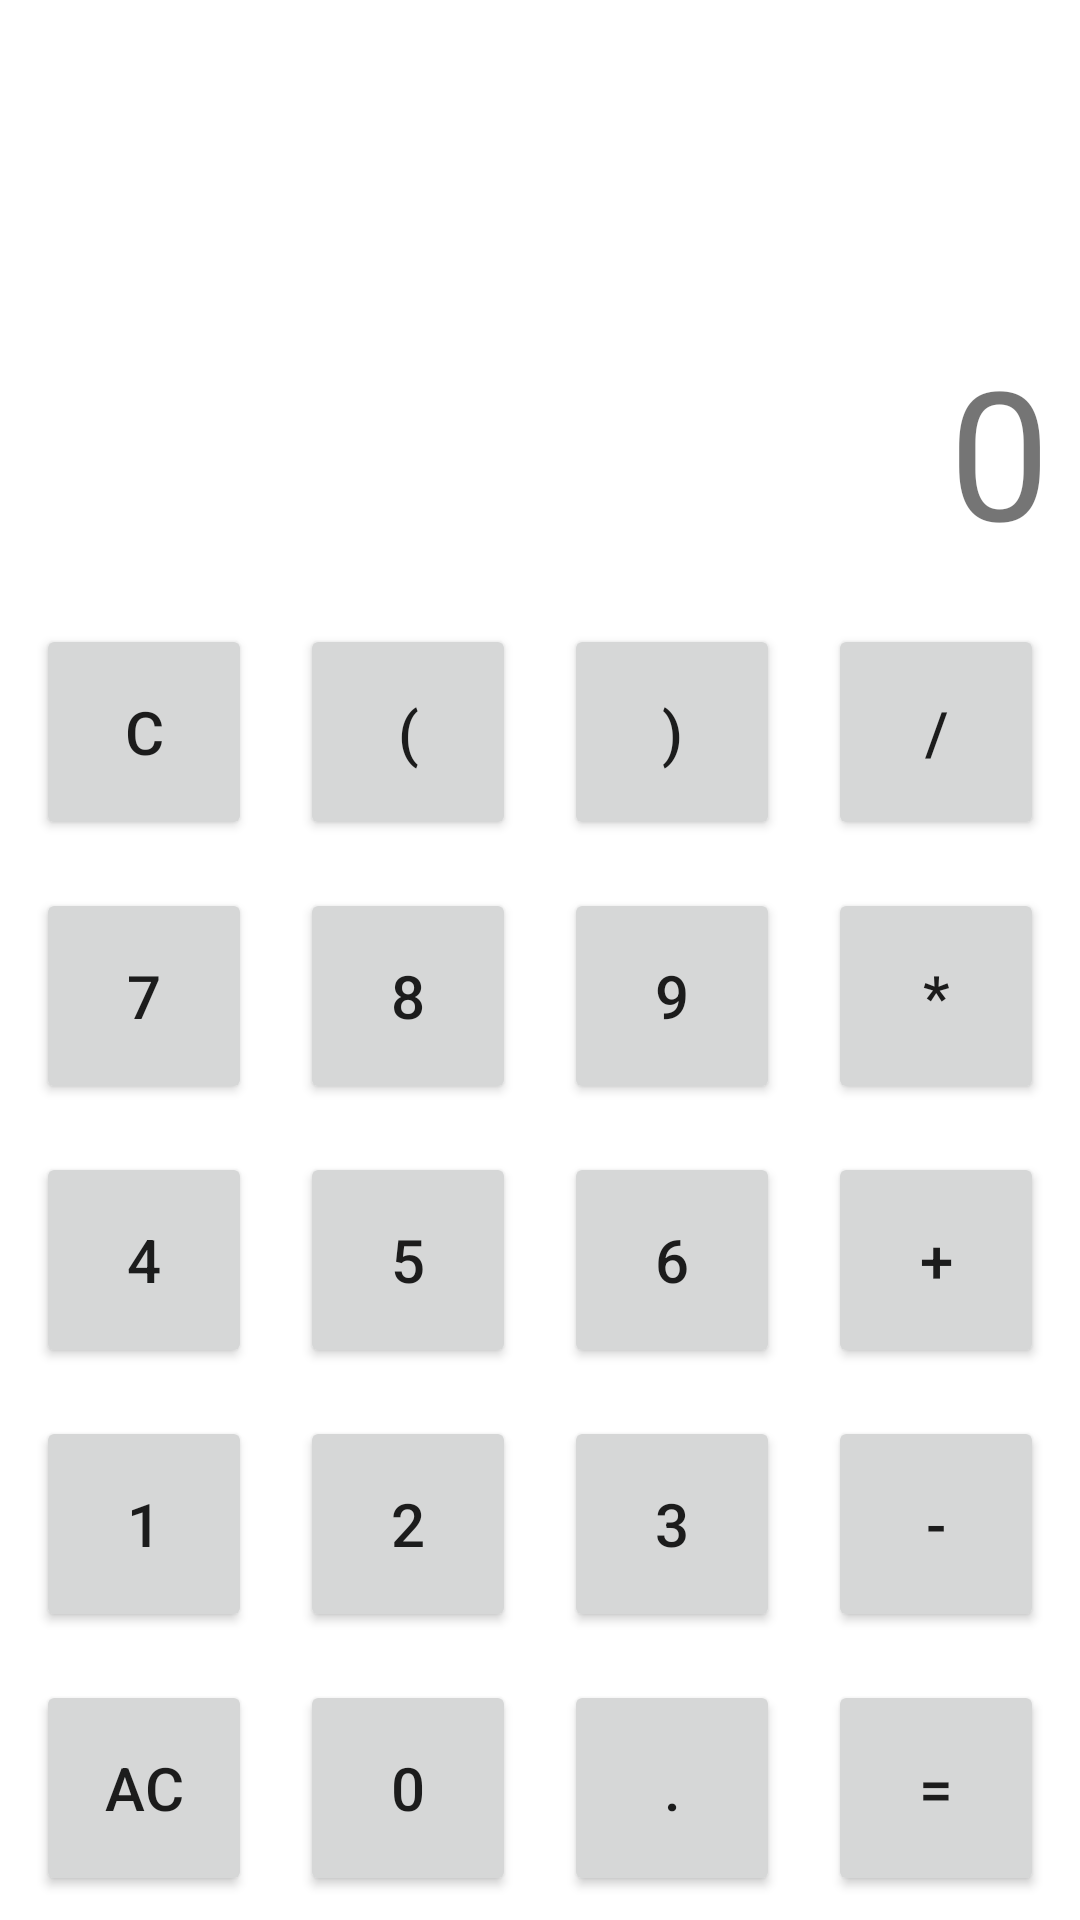

Here is an Android app screen rendered from its layout file. Give the layout XML and the strings, colors and styles it references.
<!-- AndroidManifest.xml: application theme Theme.Mobile_Assignment3 -->
<!-- res/layout/activity_calculator.xml -->
<?xml version="1.0" encoding="utf-8"?>
<RelativeLayout xmlns:android="http://schemas.android.com/apk/res/android"
    xmlns:app="http://schemas.android.com/apk/res-auto"
    xmlns:tools="http://schemas.android.com/tools"
    android:layout_width="match_parent"
    android:layout_height="match_parent"
    android:clipChildren="false"
    tools:context=".CalculatorActivity">

    <TextView
        android:layout_width="match_parent"
        android:layout_height="match_parent"
        android:id="@+id/textview_solution"
        android:textSize="30dp"
        android:textAlignment="textEnd"
        android:layout_margin="10dp"
        android:layout_above="@+id/textview_res"/>

    <TextView
        android:layout_width="match_parent"
        android:layout_height="wrap_content"
        android:text="0"
        android:id="@+id/textview_res"
        android:textSize="60dp"
        android:textAlignment="textEnd"
        android:layout_margin="10dp"
        android:layout_above="@+id/bttn_layout"/>

    <LinearLayout
        android:layout_width="match_parent"
        android:layout_height="wrap_content"
        android:layout_alignParentBottom="true"
        android:orientation="vertical"
        android:id="@+id/bttn_layout">

        <LinearLayout
            android:layout_width="match_parent"
            android:layout_height="wrap_content"
            android:gravity="center"
            android:orientation="horizontal">

            <Button
                android:id="@+id/button_c"
                android:layout_width="72dp"
                android:layout_height="72dp"
                android:layout_margin="8dp"
                android:text="c"
                android:textSize="20sp" />
            <Button
                android:id="@+id/button_openbracket"
                android:layout_width="72dp"
                android:layout_height="72dp"
                android:layout_margin="8dp"
                android:text="("
                android:textSize="20sp" />
            <Button
                android:id="@+id/button_closebracket"
                android:layout_width="72dp"
                android:layout_height="72dp"
                android:layout_margin="8dp"
                android:text=")"
                android:textSize="20sp" />
            <Button
                android:id="@+id/button_divide"
                android:layout_width="72dp"
                android:layout_height="72dp"
                android:layout_margin="8dp"
                android:text="/"
                android:textSize="20sp" />

        </LinearLayout>
        <LinearLayout
            android:layout_width="match_parent"
            android:layout_height="wrap_content"
            android:gravity="center"
            android:orientation="horizontal">

            <Button
                android:id="@+id/button_7"
                android:layout_width="72dp"
                android:layout_height="72dp"
                android:layout_margin="8dp"
                android:text="7"
                android:textSize="20sp" />
            <Button
                android:id="@+id/button_8"
                android:layout_width="72dp"
                android:layout_height="72dp"
                android:layout_margin="8dp"
                android:text="8"
                android:textSize="20sp" />
            <Button
                android:id="@+id/button_9"
                android:layout_width="72dp"
                android:layout_height="72dp"
                android:layout_margin="8dp"
                android:text="9"
                android:textSize="20sp" />
            <Button
                android:id="@+id/button_multiply"
                android:layout_width="72dp"
                android:layout_height="72dp"
                android:layout_margin="8dp"
                android:text="*"
                android:textSize="20sp" />

        </LinearLayout>
        <LinearLayout
            android:layout_width="match_parent"
            android:layout_height="wrap_content"
            android:gravity="center"
            android:orientation="horizontal">

            <Button
                android:id="@+id/button_4"
                android:layout_width="72dp"
                android:layout_height="72dp"
                android:layout_margin="8dp"
                android:text="4"
                android:textSize="20sp" />
            <Button
                android:id="@+id/button_5"
                android:layout_width="72dp"
                android:layout_height="72dp"
                android:layout_margin="8dp"
                android:text="5"
                android:textSize="20sp" />
            <Button
                android:id="@+id/button_6"
                android:layout_width="72dp"
                android:layout_height="72dp"
                android:layout_margin="8dp"
                android:text="6"
                android:textSize="20sp" />
            <Button
                android:id="@+id/button_plus"
                android:layout_width="72dp"
                android:layout_height="72dp"
                android:layout_margin="8dp"
                android:text="+"
                android:textSize="20sp" />

        </LinearLayout>
        <LinearLayout
            android:layout_width="match_parent"
            android:layout_height="wrap_content"
            android:gravity="center"
            android:orientation="horizontal">

            <Button
                android:id="@+id/button_1"
                android:layout_width="72dp"
                android:layout_height="72dp"
                android:layout_margin="8dp"
                android:text="1"
                android:textSize="20sp" />
            <Button
                android:id="@+id/button_2"
                android:layout_width="72dp"
                android:layout_height="72dp"
                android:layout_margin="8dp"
                android:text="2"
                android:textSize="20sp" />
            <Button
                android:id="@+id/button_3"
                android:layout_width="72dp"
                android:layout_height="72dp"
                android:layout_margin="8dp"
                android:text="3"
                android:textSize="20sp" />
            <Button
                android:id="@+id/button_minus"
                android:layout_width="72dp"
                android:layout_height="72dp"
                android:layout_margin="8dp"
                android:text="-"
                android:textSize="20sp" />

        </LinearLayout>
        <LinearLayout
            android:layout_width="match_parent"
            android:layout_height="wrap_content"
            android:gravity="center"
            android:orientation="horizontal">

            <Button
                android:id="@+id/button_ac"
                android:layout_width="72dp"
                android:layout_height="72dp"
                android:layout_margin="8dp"
                android:text="ac"
                android:textSize="20sp" />
            <Button
                android:id="@+id/button_zero"
                android:layout_width="72dp"
                android:layout_height="72dp"
                android:layout_margin="8dp"
                android:text="0"
                android:textSize="20sp" />
            <Button
                android:id="@+id/button_dot"
                android:layout_width="72dp"
                android:layout_height="72dp"
                android:layout_margin="8dp"
                android:text="."
                android:textSize="20sp" />
            <Button
                android:id="@+id/button_equal"
                android:layout_width="72dp"
                android:layout_height="72dp"
                android:layout_margin="8dp"
                android:text="="
                android:textSize="20sp" />

        </LinearLayout>

    </LinearLayout>

</RelativeLayout>
<!-- resources referenced by this layout -->
<resources>
  <style name="Theme.Mobile_Assignment3" parent="Theme.MaterialComponents.DayNight.DarkActionBar">
          
          <item name="colorPrimary">@color/purple_500</item>
          <item name="colorPrimaryVariant">@color/purple_700</item>
          <item name="colorOnPrimary">@color/white</item>
          
          <item name="colorSecondary">@color/teal_200</item>
          <item name="colorSecondaryVariant">@color/teal_700</item>
          <item name="colorOnSecondary">@color/black</item>
          
          <item name="android:statusBarColor" tools:targetApi="l">?attr/colorPrimaryVariant</item>
          
      </style>
  <!-- not gathered from this repository: default colours our renderer supplied (Android Studio template values) -->
  <color name="purple_500">#FF6200EE</color>
  <color name="purple_700">#FF3700B3</color>
  <color name="teal_200">#FF03DAC5</color>
  <color name="teal_700">#FF018786</color>
  <color name="black">#FF000000</color>
  <color name="white">#FFFFFFFF</color>
</resources>
